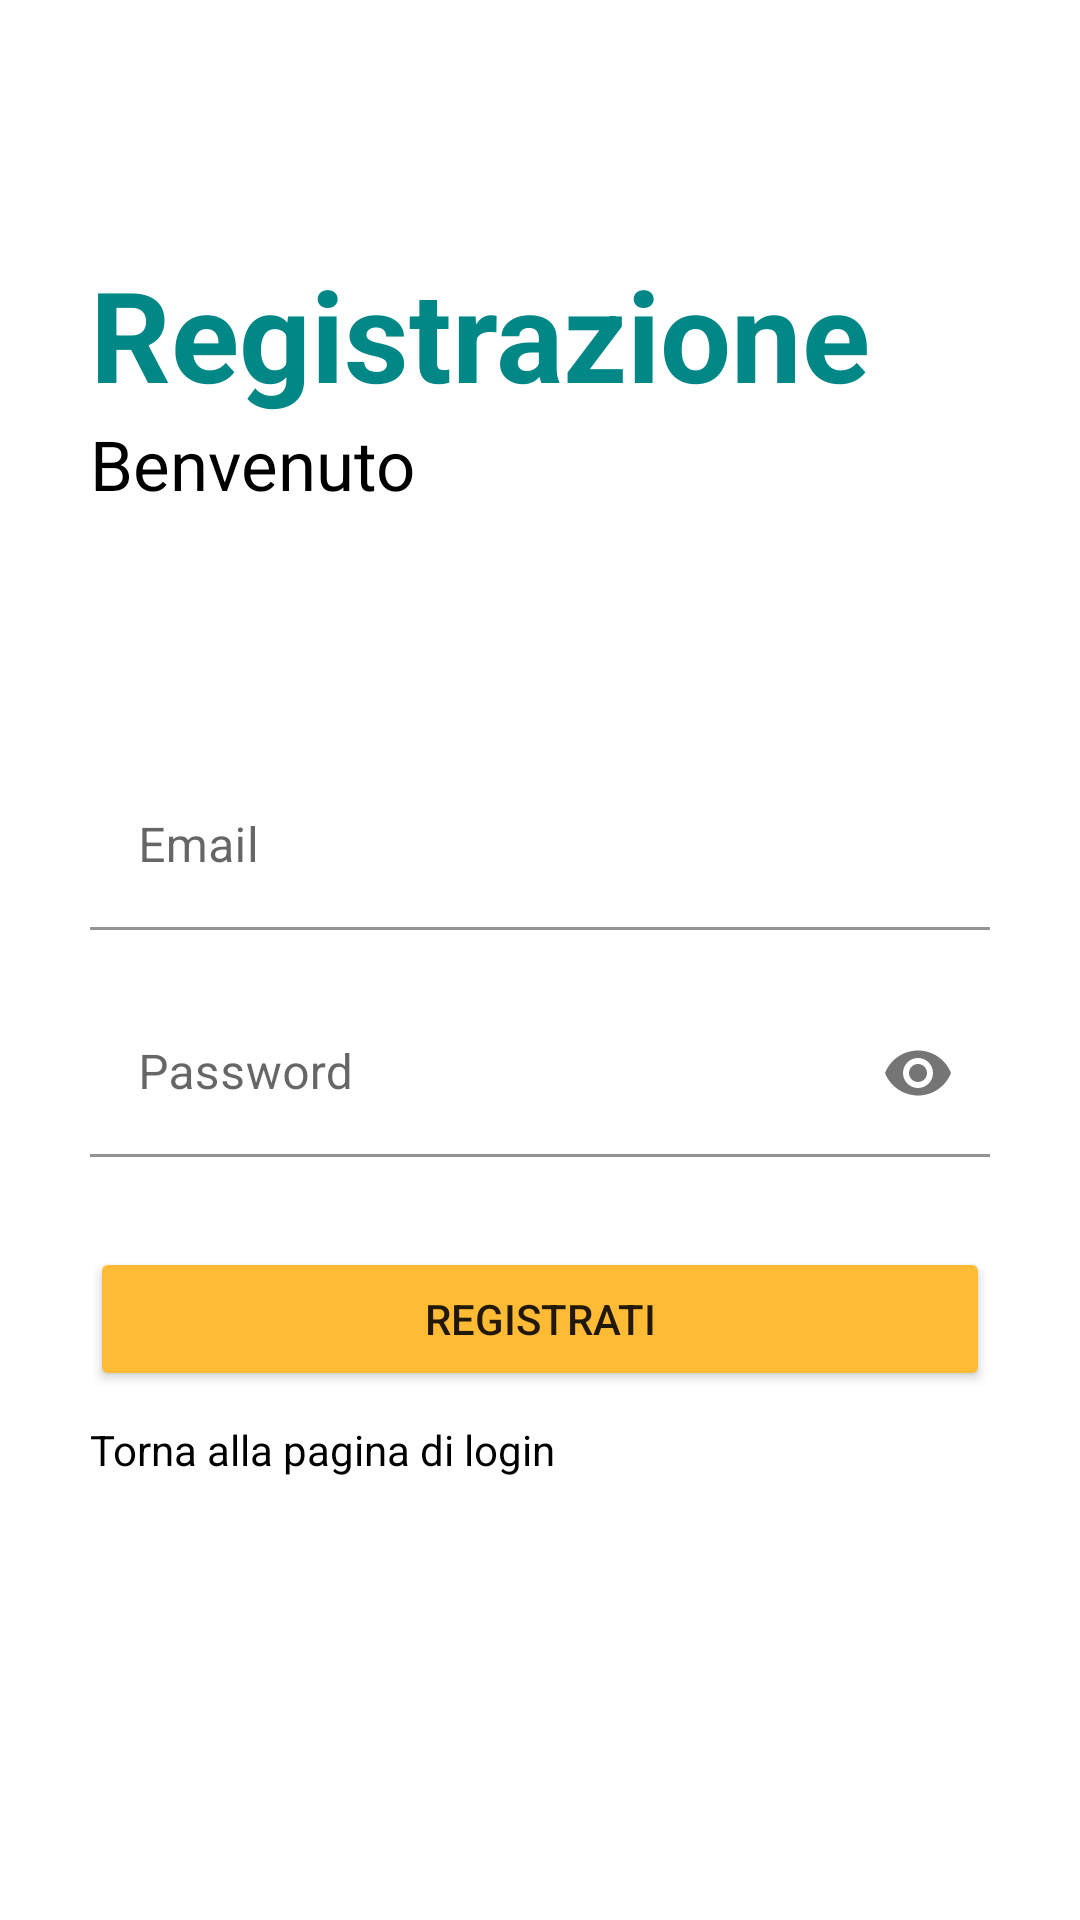

Write the Android layout XML for this screen, with the resource values it uses.
<!-- AndroidManifest.xml: application theme Theme.Appuntino -->
<!-- res/layout/activity_singup.xml -->
<?xml version="1.0" encoding="utf-8"?>
<RelativeLayout xmlns:android="http://schemas.android.com/apk/res/android"
    xmlns:app="http://schemas.android.com/apk/res-auto"
    xmlns:tools="http://schemas.android.com/tools"
    android:layout_width="match_parent"
    android:layout_height="match_parent"
    android:background="@color/white"
    tools:context=".signup">

    <RelativeLayout
        android:id="@+id/centerLine"
        android:layout_width="match_parent"
        android:layout_height="wrap_content"
        android:layout_centerInParent="true"/>
    <LinearLayout
        android:layout_width="match_parent"
        android:layout_height="wrap_content"
        android:layout_marginLeft="30dp"
        android:layout_marginRight="30dp"
        android:layout_above="@id/centerLine"
        android:layout_marginBottom="150dp"
        android:orientation="vertical">
        <TextView
            android:layout_width="match_parent"
            android:layout_height="wrap_content"
            android:text="Registrazione"
            android:textSize="42sp"
            android:textColor="@color/teal_700"
            android:textStyle="bold"/>
        <TextView
            android:layout_width="match_parent"
            android:layout_height="wrap_content"
            android:text="Benvenuto"
            android:textColor="@color/black"
            android:textSize="23sp"/>


    </LinearLayout>
    <com.google.android.material.textfield.TextInputLayout
        android:layout_width="match_parent"
        android:layout_height="wrap_content"
        android:layout_above="@+id/centerLine"
        android:layout_marginBottom="10dp"
        android:id="@+id/email"
        android:layout_marginRight="30dp"
        android:layout_marginLeft="30dp">
        <EditText
            android:layout_width="match_parent"
            android:layout_height="wrap_content"
            android:id="@+id/signupemail"
            android:hint="Email"
            android:textColor="@color/black"
            android:textColorHint="@color/gray"
            android:background="@color/white"
            android:inputType="textEmailAddress"/>

    </com.google.android.material.textfield.TextInputLayout>

    <com.google.android.material.textfield.TextInputLayout
        android:layout_width="match_parent"
        android:layout_height="wrap_content"
        android:layout_below="@+id/centerLine"
        android:layout_marginTop="10dp"
        android:id="@+id/password"
        android:layout_marginRight="30dp"
        android:layout_marginLeft="30dp"
        app:passwordToggleEnabled="true">
        <EditText
            android:layout_width="match_parent"
            android:layout_height="wrap_content"
            android:id="@+id/signuppassword"
            android:hint="Password"
            android:textColor="@color/black"
            android:background="@color/white"
            android:textColorHint="@color/gray"
            android:inputType="textPassword"/>
    </com.google.android.material.textfield.TextInputLayout>
    <Button
        android:layout_width="match_parent"
        android:layout_height="wrap_content"
        android:layout_marginTop="30dp"
        android:layout_marginLeft="30dp"
        android:layout_marginRight="30dp"
        android:id="@+id/Signupbutton"
        android:layout_below="@id/password"
        android:text="Registrati"
        android:backgroundTint="@color/button_background_color"
        />
    <TextView
        android:layout_width="match_parent"
        android:layout_height="wrap_content"
        android:text="Torna alla pagina di login"
        android:textColor="@color/black"
        android:id="@+id/gotologin"
        android:layout_marginTop="10dp"
        android:layout_marginLeft="30dp"
        android:layout_marginRight="30dp"
        android:layout_below="@id/Signupbutton"/>


</RelativeLayout>
<!-- resources referenced by this layout -->
<resources>
  <color name="black">#FF000000</color>
  <color name="gray">#cdc9c3</color>
  <color name="teal_700">#FF018786</color>
  <color name="white">#FFFFFFFF</color>
  <style name="Theme.Appuntino" parent="Theme.MaterialComponents.Light.DarkActionBar">
          
          <item name="colorPrimary">@color/purple_500</item>
          <item name="colorPrimaryVariant">@color/purple_700</item>
          <item name="colorOnPrimary">@color/white</item>
          
          <item name="colorSecondary">@color/teal_200</item>
          <item name="colorSecondaryVariant">@color/teal_700</item>
          <item name="colorOnSecondary">@color/black</item>
          
          <item name="android:statusBarColor">?attr/colorPrimaryVariant</item>
          
      </style>
  <color name="purple_500">#FF6200EE</color>
  <color name="purple_700">#FF3700B3</color>
  <color name="teal_200">#FF03DAC5</color>
</resources>
